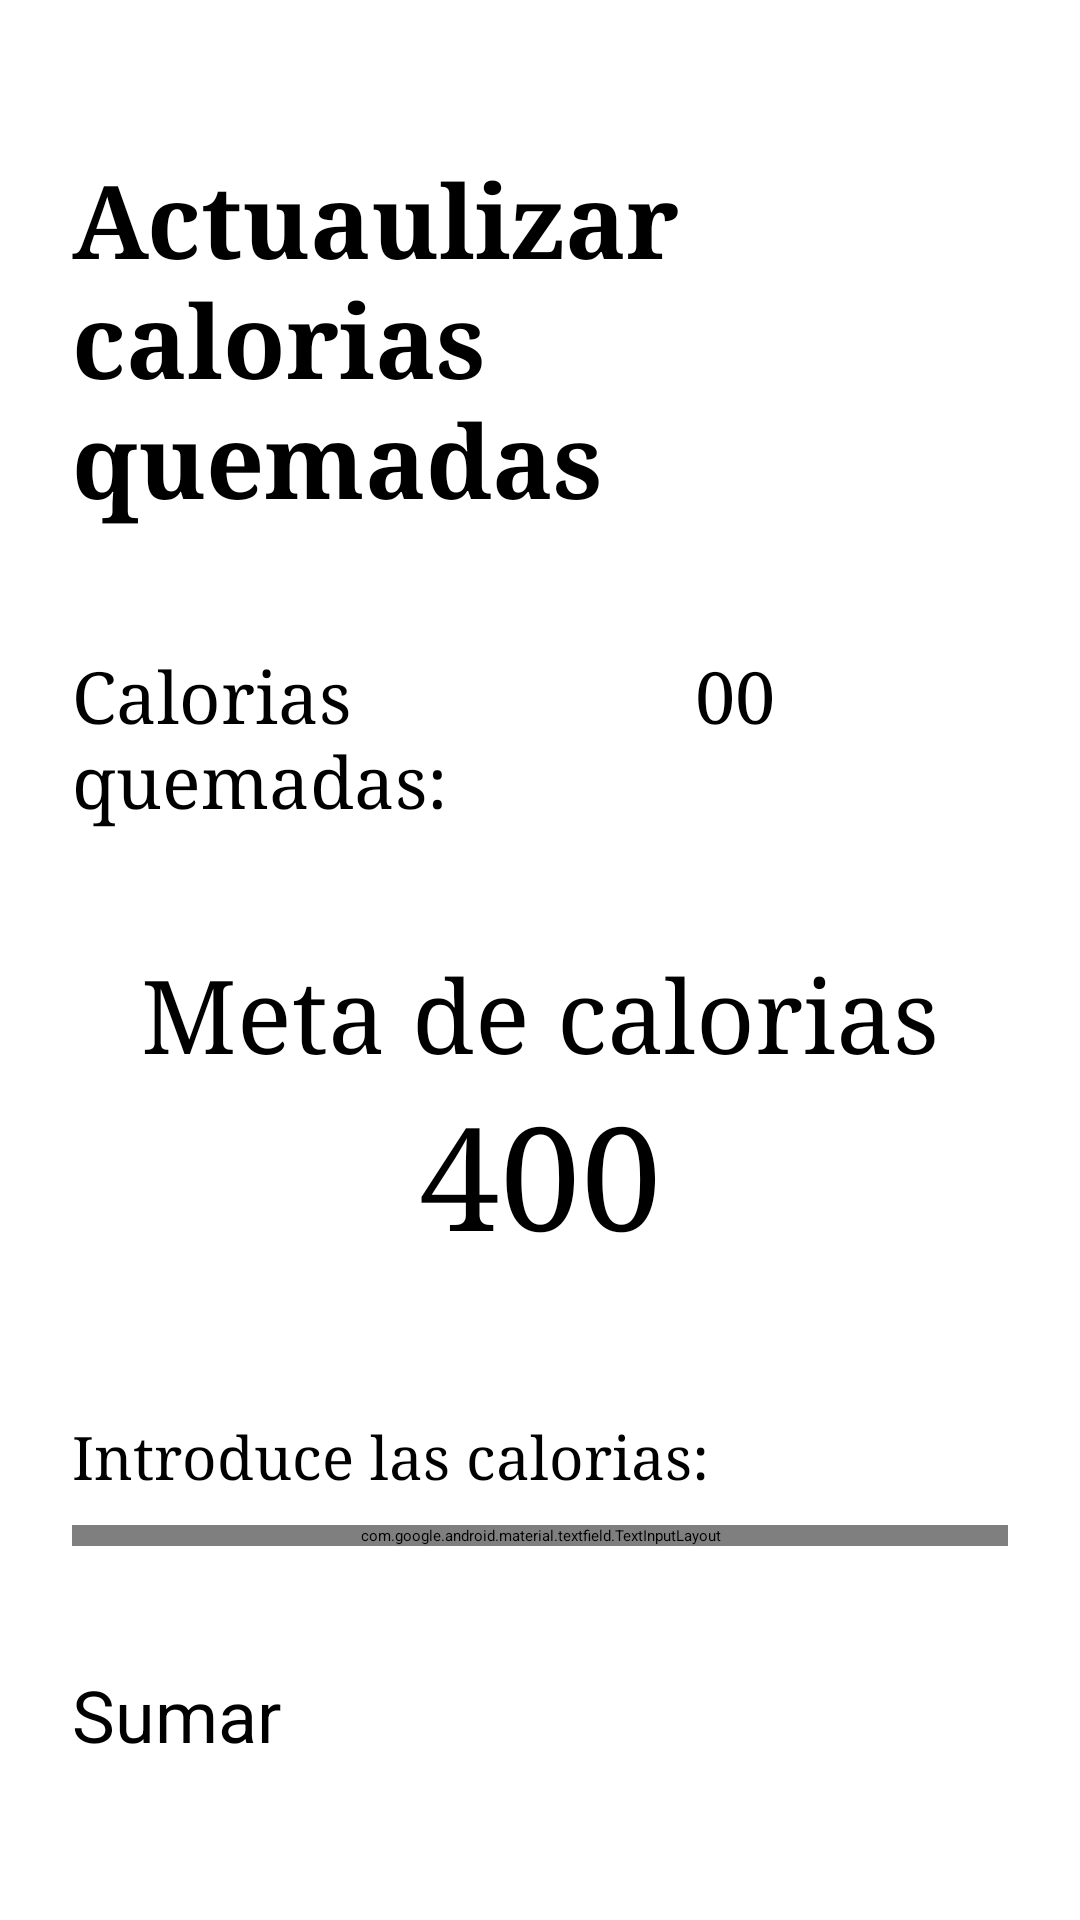

Write the Android layout XML for this screen, with the resource values it uses.
<!-- AndroidManifest.xml: application theme Theme.Proj_AppFitnes_simple -->
<!-- res/layout/edit_calorias_quemadas.xml -->
<?xml version="1.0" encoding="utf-8"?>
<androidx.constraintlayout.widget.ConstraintLayout
    xmlns:android="http://schemas.android.com/apk/res/android"
    android:layout_width="match_parent"
    android:layout_height="match_parent">

    <ScrollView
        android:layout_width="match_parent"
        android:layout_height="match_parent"
        android:fillViewport="true">

        <LinearLayout
            android:layout_width="match_parent"
            android:layout_height="match_parent"
            android:orientation="vertical"
            android:paddingHorizontal="24sp"
            android:paddingTop="50sp">

            <TextView
                android:id="@+id/textView14"
                android:layout_width="match_parent"
                android:layout_height="wrap_content"
                android:fontFamily="serif"
                android:text="Actuaulizar calorias quemadas"
                android:textSize="34sp"
                android:textStyle="bold" />

            <LinearLayout
                android:layout_width="match_parent"
                android:layout_height="wrap_content"
                android:layout_marginTop="40sp"
                android:orientation="horizontal">

                <TextView
                    android:id="@+id/textView15"
                    android:layout_width="110sp"
                    android:layout_height="wrap_content"
                    android:layout_marginRight="20sp"
                    android:layout_weight="1"
                    android:fontFamily="serif"
                    android:text="Calorias quemadas:"
                    android:textSize="24sp" />

                <TextView
                    android:id="@+id/tv_calquem"
                    android:layout_width="wrap_content"
                    android:layout_height="match_parent"
                    android:layout_weight="1"
                    android:fontFamily="serif"
                    android:text="00"
                    android:textSize="24sp" />
            </LinearLayout>

            <TextView
                android:id="@+id/textView17"
                android:layout_width="match_parent"
                android:layout_height="wrap_content"
                android:layout_marginTop="40sp"
                android:fontFamily="serif"
                android:text="Meta de calorias"
                android:textAlignment="center"
                android:textSize="34sp" />

            <TextView
                android:id="@+id/textView18"
                android:layout_width="match_parent"
                android:layout_height="wrap_content"
                android:fontFamily="serif"
                android:text="400"
                android:textAlignment="center"
                android:textSize="48sp" />

            <TextView
                android:id="@+id/textView19"
                android:layout_width="match_parent"
                android:layout_height="wrap_content"
                android:layout_marginTop="50sp"
                android:fontFamily="serif"
                android:text="Introduce las calorias:"
                android:textSize="20sp" />

            <com.google.android.material.textfield.TextInputLayout
                android:layout_width="match_parent"
                android:layout_height="wrap_content"
                android:layout_marginTop="10sp">

                <com.google.android.material.textfield.TextInputEditText
                    android:id="@+id/tv_calquem_getnewcal"
                    android:layout_width="match_parent"
                    android:layout_height="wrap_content"
                    android:fontFamily="serif"
                    android:hint="X Calorias"
                    android:inputType="number"
                    android:textSize="20sp" />
            </com.google.android.material.textfield.TextInputLayout>

            <Button
                android:id="@+id/btn_add"
                android:layout_width="match_parent"
                android:layout_height="72dp"
                android:layout_marginTop="40sp"
                android:text="Sumar"
                android:textSize="24sp" />

        </LinearLayout>

    </ScrollView>



</androidx.constraintlayout.widget.ConstraintLayout>
<!-- resources referenced by this layout -->
<resources>
  <style name="Theme.Proj_AppFitnes_simple" parent="Base.Theme.Proj_AppFitnes_simple" />
  <style name="Base.Theme.Proj_AppFitnes_simple" parent="Theme.Material3.DayNight.NoActionBar">
          
          
      </style>
</resources>
